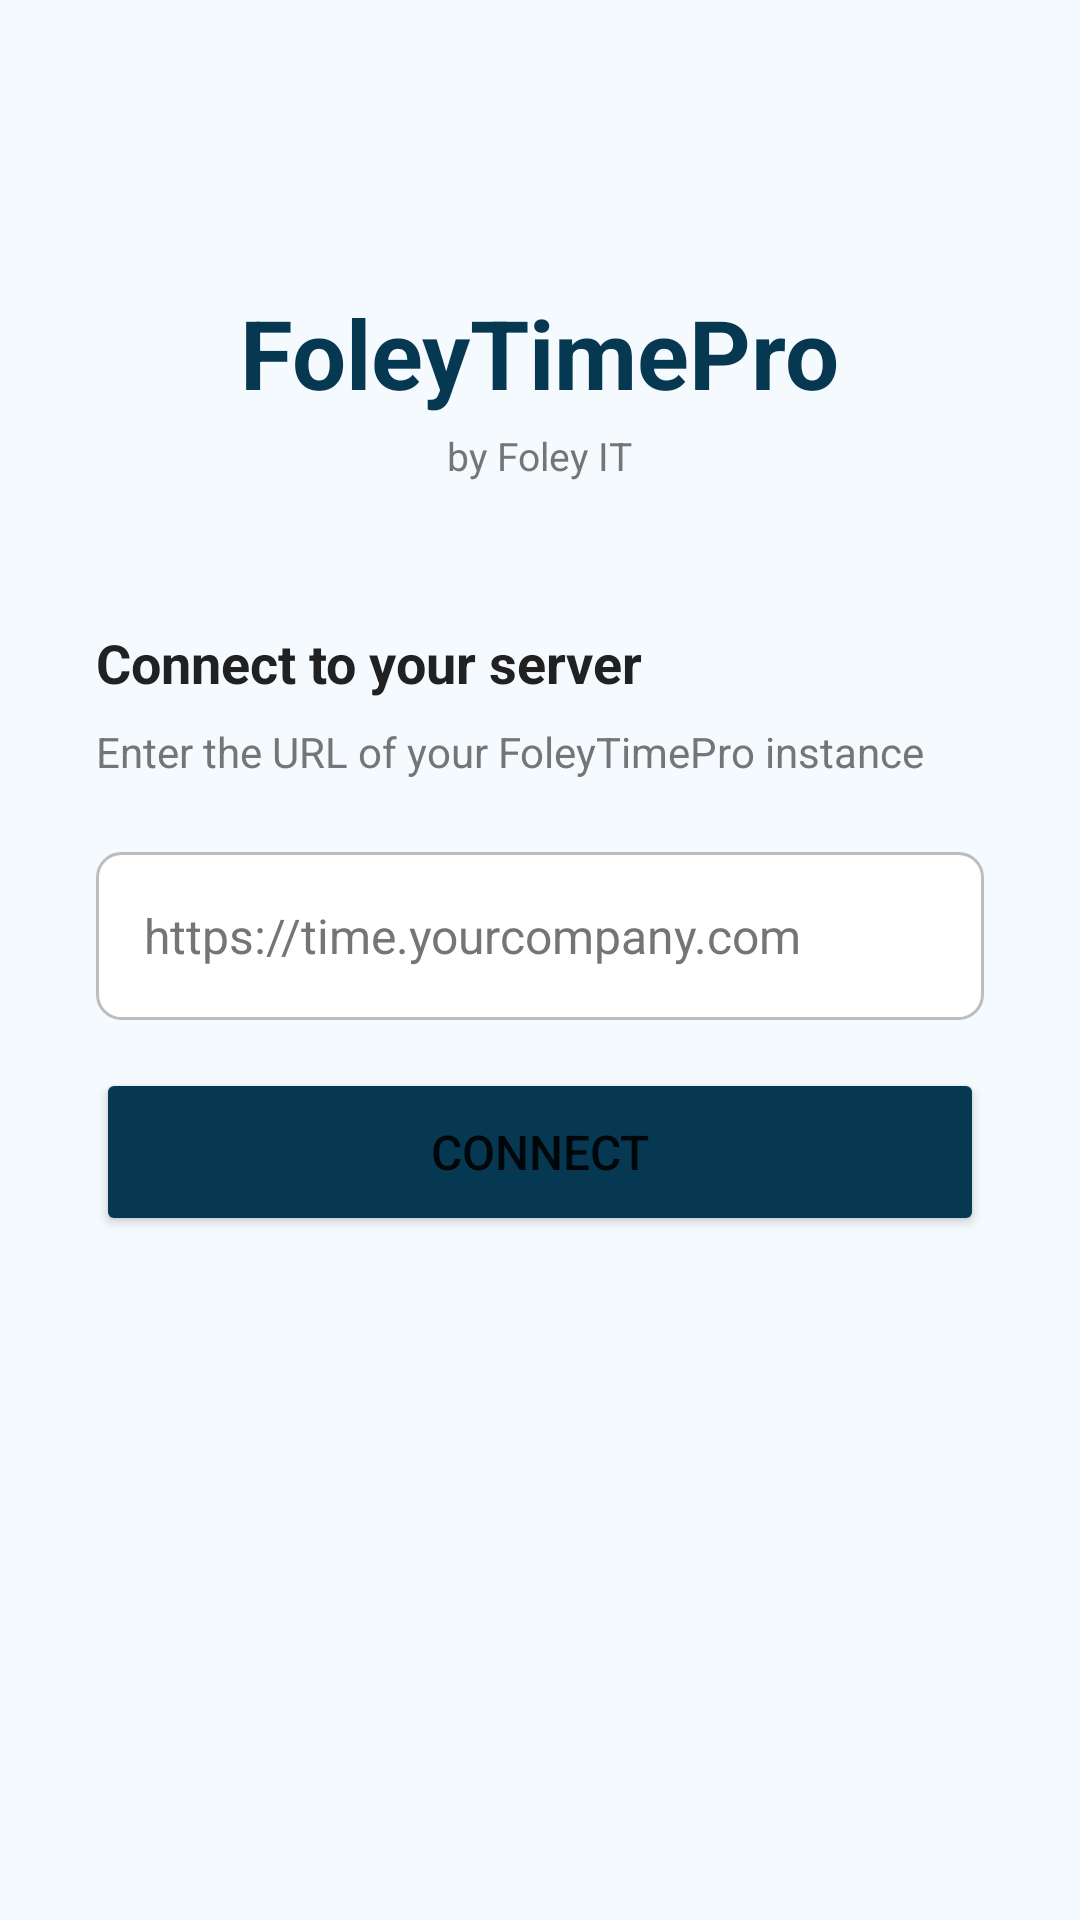

The Android layout XML behind this screen, and the referenced resources:
<!-- AndroidManifest.xml: application theme Theme.FoleyTimePro -->
<!-- res/layout/activity_setup.xml -->
<?xml version="1.0" encoding="utf-8"?>
<ScrollView xmlns:android="http://schemas.android.com/apk/res/android"
    android:layout_width="match_parent"
    android:layout_height="match_parent"
    android:background="@color/colorBackground"
    android:fillViewport="true">

    <LinearLayout
        android:layout_width="match_parent"
        android:layout_height="wrap_content"
        android:orientation="vertical"
        android:gravity="center_horizontal"
        android:padding="32dp">

        <Space android:layout_width="match_parent" android:layout_height="64dp"/>

        <TextView
            android:layout_width="wrap_content"
            android:layout_height="wrap_content"
            android:text="FoleyTimePro"
            android:textSize="32sp"
            android:textStyle="bold"
            android:textColor="@color/colorPrimary"
            android:layout_marginBottom="4dp"/>

        <TextView
            android:layout_width="wrap_content"
            android:layout_height="wrap_content"
            android:text="by Foley IT"
            android:textSize="13sp"
            android:textColor="@color/colorTextSecondary"
            android:layout_marginBottom="48dp"/>

        <TextView
            android:layout_width="match_parent"
            android:layout_height="wrap_content"
            android:text="Connect to your server"
            android:textSize="18sp"
            android:textStyle="bold"
            android:textColor="@color/colorTextPrimary"
            android:layout_marginBottom="8dp"/>

        <TextView
            android:layout_width="match_parent"
            android:layout_height="wrap_content"
            android:text="Enter the URL of your FoleyTimePro instance"
            android:textSize="14sp"
            android:textColor="@color/colorTextSecondary"
            android:layout_marginBottom="24dp"/>

        <EditText
            android:id="@+id/urlInput"
            android:layout_width="match_parent"
            android:layout_height="56dp"
            android:inputType="textUri"
            android:hint="https://time.yourcompany.com"
            android:background="@drawable/input_bg"
            android:paddingStart="16dp"
            android:paddingEnd="16dp"
            android:textSize="16sp"
            android:textColor="@color/colorTextPrimary"
            android:textColorHint="@color/colorTextSecondary"
            android:singleLine="true"
            android:imeOptions="actionDone"
            android:layout_marginBottom="16dp"/>

        <Button
            android:id="@+id/validateBtn"
            android:layout_width="match_parent"
            android:layout_height="56dp"
            android:text="Connect"
            android:textSize="16sp"
            android:backgroundTint="@color/colorPrimary"
            android:layout_marginBottom="16dp"/>

        <ProgressBar
            android:id="@+id/progressBar"
            android:layout_width="40dp"
            android:layout_height="40dp"
            android:visibility="gone"
            android:layout_marginBottom="8dp"/>

        <TextView
            android:id="@+id/statusText"
            android:layout_width="match_parent"
            android:layout_height="wrap_content"
            android:textColor="@color/colorError"
            android:textSize="14sp"
            android:gravity="center"
            android:visibility="gone"
            android:layout_marginBottom="16dp"/>

        <LinearLayout
            android:id="@+id/companyCard"
            android:layout_width="match_parent"
            android:layout_height="wrap_content"
            android:orientation="vertical"
            android:background="@drawable/card_bg"
            android:padding="20dp"
            android:layout_marginBottom="16dp"
            android:visibility="gone">

            <TextView
                android:layout_width="wrap_content"
                android:layout_height="wrap_content"
                android:text="Connected to"
                android:textSize="12sp"
                android:textColor="@color/colorTextSecondary"
                android:layout_marginBottom="4dp"/>

            <TextView
                android:id="@+id/companyNameText"
                android:layout_width="wrap_content"
                android:layout_height="wrap_content"
                android:textSize="20sp"
                android:textStyle="bold"
                android:textColor="@color/colorPrimary"/>
        </LinearLayout>

        <Button
            android:id="@+id/continueBtn"
            android:layout_width="match_parent"
            android:layout_height="56dp"
            android:text="Continue to Sign In →"
            android:textSize="16sp"
            android:backgroundTint="@color/colorAccent"
            android:visibility="gone"/>

    </LinearLayout>
</ScrollView>
<!-- resources referenced by this layout -->
<resources>
  <color name="colorAccent">#2ecc71</color>
  <color name="colorBackground">#F5FAFF</color>
  <color name="colorError">#E53935</color>
  <color name="colorPrimary">#073851</color>
  <color name="colorTextPrimary">#212121</color>
  <color name="colorTextSecondary">#757575</color>
  <!-- drawable card_bg (drawable) -->
  <?xml version="1.0" encoding="utf-8"?>
  <shape xmlns:android="http://schemas.android.com/apk/res/android" android:shape="rectangle">
      <solid android:color="#FFFFFF"/>
      <corners android:radius="12dp"/>
      <stroke android:width="1dp" android:color="#E0E0E0"/>
  </shape>
  <!-- drawable input_bg (drawable) -->
  <?xml version="1.0" encoding="utf-8"?>
  <shape xmlns:android="http://schemas.android.com/apk/res/android" android:shape="rectangle">
      <solid android:color="#FFFFFF"/>
      <corners android:radius="8dp"/>
      <stroke android:width="1dp" android:color="#BDBDBD"/>
  </shape>
  <style name="Theme.FoleyTimePro" parent="Theme.AppCompat.DayNight.NoActionBar">
          <item name="colorPrimary">@color/colorPrimary</item>
          <item name="android:windowBackground">@color/colorBackground</item>
          <item name="android:statusBarColor">@android:color/transparent</item>
          <item name="android:navigationBarColor">@android:color/transparent</item>
          <item name="android:windowDrawsSystemBarBackgrounds">true</item>
      </style>
</resources>
